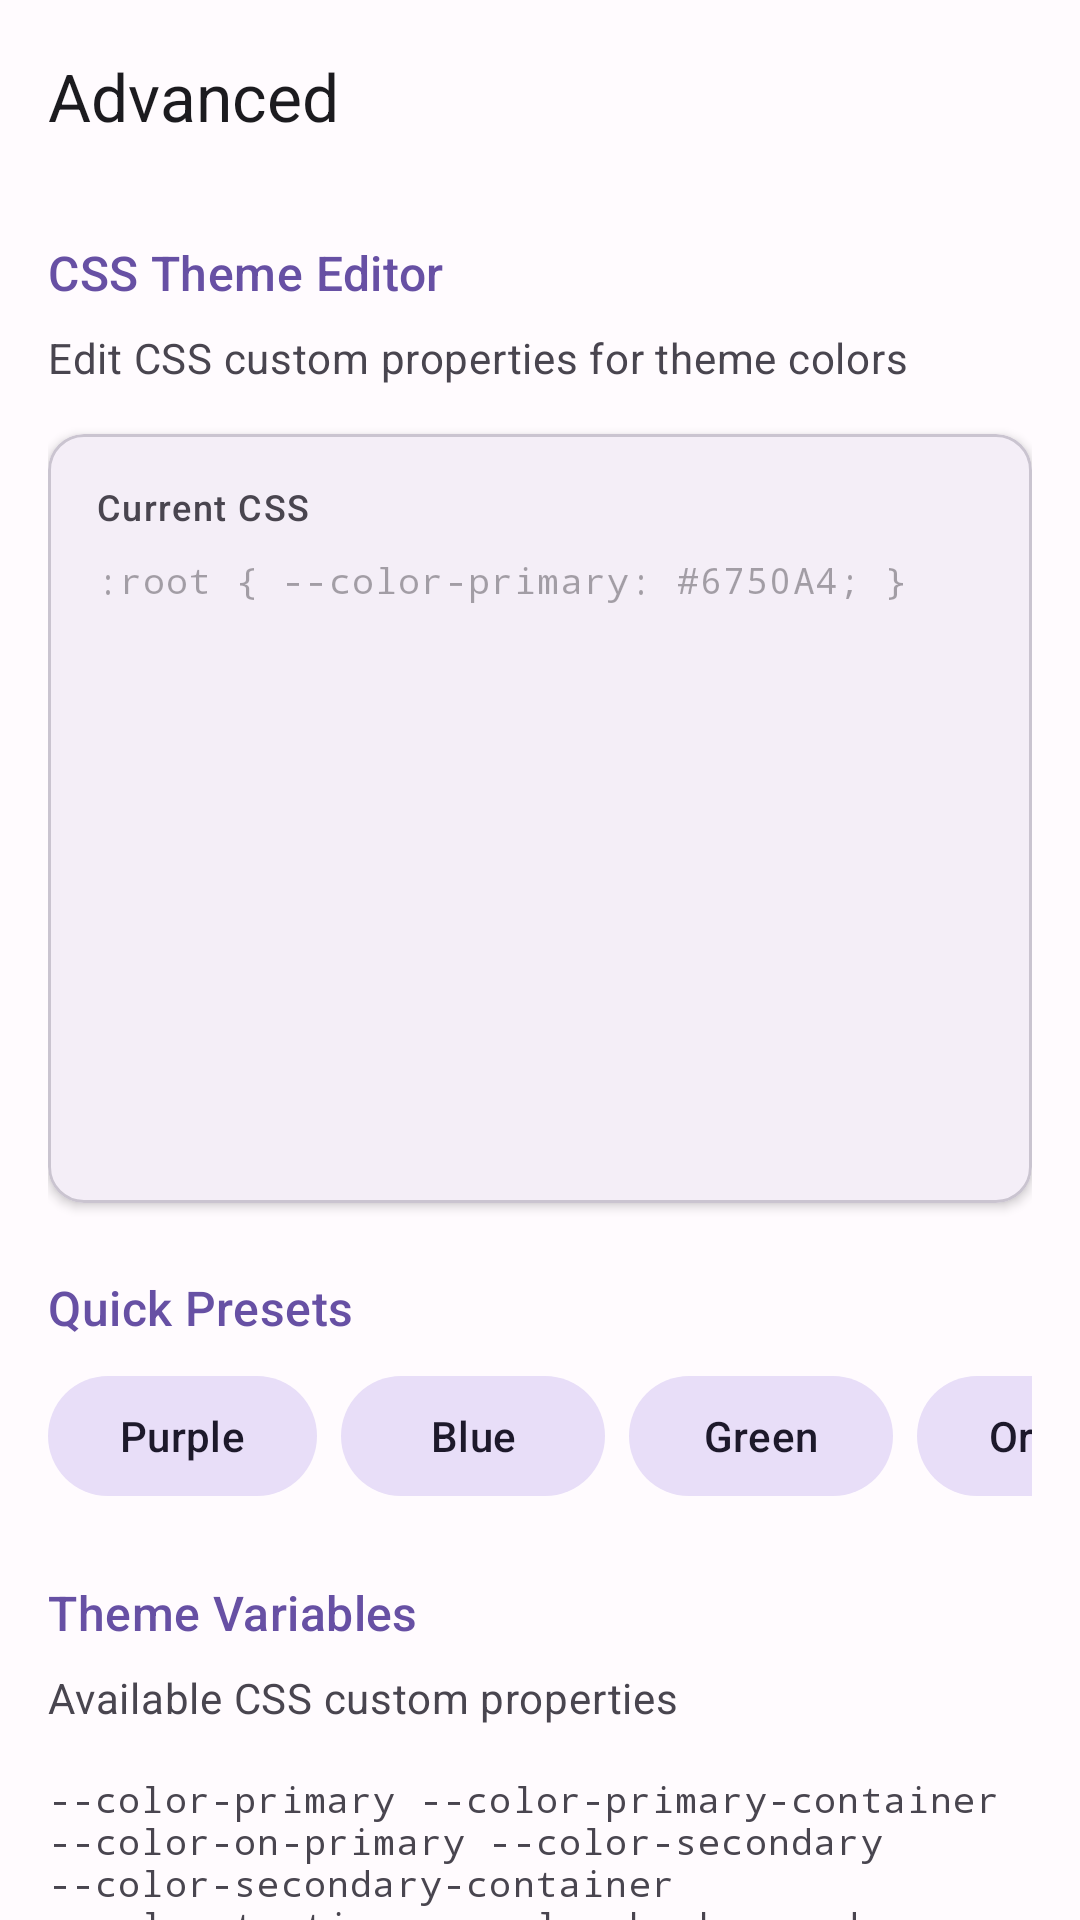

Here is an Android app screen rendered from its layout file. Give the layout XML and the strings, colors and styles it references.
<!-- AndroidManifest.xml: activity theme Theme.LibreLibraria -->
<!-- res/layout/activity_advanced_settings.xml -->
<?xml version="1.0" encoding="utf-8"?>
<androidx.coordinatorlayout.widget.CoordinatorLayout xmlns:android="http://schemas.android.com/apk/res/android"
    xmlns:app="http://schemas.android.com/apk/res-auto"
    xmlns:tools="http://schemas.android.com/tools"
    android:layout_width="match_parent"
    android:layout_height="match_parent"
    android:background="?attr/colorSurface"
    tools:context=".ui.activities.AdvancedSettingsActivity">

    <com.google.android.material.appbar.AppBarLayout
        android:layout_width="match_parent"
        android:layout_height="wrap_content"
        android:background="?attr/colorSurface"
        app:elevation="0dp">

        <com.google.android.material.appbar.MaterialToolbar
            android:id="@+id/toolbar"
            android:layout_width="match_parent"
            android:layout_height="?attr/actionBarSize"
            app:navigationIcon="@drawable/ic_back"
            app:title="@string/advanced_settings"
            app:titleTextColor="?attr/colorOnSurface" />

    </com.google.android.material.appbar.AppBarLayout>

    <androidx.core.widget.NestedScrollView
        android:layout_width="match_parent"
        android:layout_height="match_parent"
        app:layout_behavior="@string/appbar_scrolling_view_behavior">

        <LinearLayout
            android:layout_width="match_parent"
            android:layout_height="wrap_content"
            android:orientation="vertical"
            android:padding="16dp">

            <TextView
                android:layout_width="wrap_content"
                android:layout_height="wrap_content"
                android:text="@string/advanced_css_theme"
                android:textAppearance="?attr/textAppearanceTitleMedium"
                android:textColor="?attr/colorPrimary" />

            <TextView
                android:layout_width="wrap_content"
                android:layout_height="wrap_content"
                android:layout_marginTop="8dp"
                android:text="@string/css_theme_description"
                android:textAppearance="?attr/textAppearanceBodyMedium"
                android:textColor="?attr/colorOnSurfaceVariant" />

            <com.google.android.material.card.MaterialCardView
                android:layout_width="match_parent"
                android:layout_height="wrap_content"
                android:layout_marginTop="16dp"
                app:cardCornerRadius="12dp"
                app:cardElevation="2dp">

                <LinearLayout
                    android:layout_width="match_parent"
                    android:layout_height="wrap_content"
                    android:orientation="vertical"
                    android:padding="16dp">

                    <TextView
                        android:layout_width="wrap_content"
                        android:layout_height="wrap_content"
                        android:text="@string/current_css"
                        android:textAppearance="?attr/textAppearanceLabelMedium"
                        android:textColor="?attr/colorOnSurfaceVariant" />

                    <EditText
                        android:id="@+id/et_css"
                        android:layout_width="match_parent"
                        android:layout_height="wrap_content"
                        android:layout_marginTop="8dp"
                        android:background="@null"
                        android:fontFamily="monospace"
                        android:gravity="top|start"
                        android:hint=":root { --color-primary: #6750A4; }"
                        android:inputType="textMultiLine"
                        android:minHeight="200dp"
                        android:textAppearance="?attr/textAppearanceBodySmall" />

                </LinearLayout>

            </com.google.android.material.card.MaterialCardView>

            <TextView
                android:layout_width="wrap_content"
                android:layout_height="wrap_content"
                android:layout_marginTop="24dp"
                android:text="@string/quick_presets"
                android:textAppearance="?attr/textAppearanceTitleMedium"
                android:textColor="?attr/colorPrimary" />

            <HorizontalScrollView
                android:layout_width="match_parent"
                android:layout_height="wrap_content"
                android:layout_marginTop="8dp"
                android:scrollbars="none">

                <LinearLayout
                    android:layout_width="wrap_content"
                    android:layout_height="wrap_content"
                    android:orientation="horizontal">

                    <com.google.android.material.button.MaterialButton
                        android:id="@+id/btn_preset_purple"
                        android:layout_width="wrap_content"
                        android:layout_height="wrap_content"
                        android:layout_marginEnd="8dp"
                        android:text="Purple"
                        style="@style/Widget.Material3.Button.TonalButton" />

                    <com.google.android.material.button.MaterialButton
                        android:id="@+id/btn_preset_blue"
                        android:layout_width="wrap_content"
                        android:layout_height="wrap_content"
                        android:layout_marginEnd="8dp"
                        android:text="Blue"
                        style="@style/Widget.Material3.Button.TonalButton" />

                    <com.google.android.material.button.MaterialButton
                        android:id="@+id/btn_preset_green"
                        android:layout_width="wrap_content"
                        android:layout_height="wrap_content"
                        android:layout_marginEnd="8dp"
                        android:text="Green"
                        style="@style/Widget.Material3.Button.TonalButton" />

                    <com.google.android.material.button.MaterialButton
                        android:id="@+id/btn_preset_orange"
                        android:layout_width="wrap_content"
                        android:layout_height="wrap_content"
                        android:layout_marginEnd="8dp"
                        android:text="Orange"
                        style="@style/Widget.Material3.Button.TonalButton" />

                    <com.google.android.material.button.MaterialButton
                        android:id="@+id/btn_preset_pink"
                        android:layout_width="wrap_content"
                        android:layout_height="wrap_content"
                        android:text="Pink"
                        style="@style/Widget.Material3.Button.TonalButton" />

                </LinearLayout>

            </HorizontalScrollView>

            <TextView
                android:layout_width="wrap_content"
                android:layout_height="wrap_content"
                android:layout_marginTop="24dp"
                android:text="@string/theme_variables"
                android:textAppearance="?attr/textAppearanceTitleMedium"
                android:textColor="?attr/colorPrimary" />

            <TextView
                android:layout_width="wrap_content"
                android:layout_height="wrap_content"
                android:layout_marginTop="8dp"
                android:text="@string/theme_variables_description"
                android:textAppearance="?attr/textAppearanceBodyMedium"
                android:textColor="?attr/colorOnSurfaceVariant" />

            <TextView
                android:layout_width="match_parent"
                android:layout_height="wrap_content"
                android:layout_marginTop="16dp"
                android:fontFamily="monospace"
                android:text="@string/css_variables_list"
                android:textAppearance="?attr/textAppearanceBodySmall"
                android:textColor="?attr/colorOnSurfaceVariant" />

            <com.google.android.material.button.MaterialButton
                android:id="@+id/btn_save_css"
                android:layout_width="match_parent"
                android:layout_height="wrap_content"
                android:layout_marginTop="24dp"
                android:text="@string/save_css" />

            <com.google.android.material.button.MaterialButton
                android:id="@+id/btn_export_css"
                android:layout_width="match_parent"
                android:layout_height="wrap_content"
                android:layout_marginTop="8dp"
                android:text="@string/export_css"
                style="@style/Widget.Material3.Button.OutlinedButton" />

        </LinearLayout>

    </androidx.core.widget.NestedScrollView>

</androidx.coordinatorlayout.widget.CoordinatorLayout>
<!-- resources referenced by this layout -->
<resources>
  <string name="advanced_css_theme">CSS Theme Editor</string>
  <string name="advanced_settings">Advanced</string>
  <string name="css_theme_description">Edit CSS custom properties for theme colors</string>
  <string name="css_variables_list">--color-primary
  --color-primary-container
  --color-on-primary
  --color-secondary
  --color-secondary-container
  --color-tertiary
  --color-background
  --color-surface
  --color-surface-variant
  --color-on-surface
  --color-on-surface-variant
  --color-error
  --color-outline</string>
  <string name="current_css">Current CSS</string>
  <string name="export_css">Export to CSS File</string>
  <string name="quick_presets">Quick Presets</string>
  <string name="save_css">Save CSS Theme</string>
  <string name="theme_variables">Theme Variables</string>
  <string name="theme_variables_description">Available CSS custom properties</string>
  <color name="md_theme_primary">#6750A4</color>
  <color name="md_theme_onPrimary">#FFFFFF</color>
  <color name="md_theme_primaryContainer">#EADDFF</color>
  <color name="md_theme_onPrimaryContainer">#21005D</color>
  <color name="md_theme_secondary">#625B71</color>
  <color name="md_theme_onSecondary">#FFFFFF</color>
  <color name="md_theme_secondaryContainer">#E8DEF8</color>
  <color name="md_theme_onSecondaryContainer">#1D192B</color>
  <color name="md_theme_tertiary">#7D5260</color>
  <color name="md_theme_onTertiary">#FFFFFF</color>
  <color name="md_theme_tertiaryContainer">#FFD8E4</color>
  <color name="md_theme_onTertiaryContainer">#31111D</color>
  <color name="md_theme_error">#B3261E</color>
  <color name="md_theme_onError">#FFFFFF</color>
  <color name="md_theme_errorContainer">#F9DEDC</color>
  <color name="md_theme_onErrorContainer">#410E0B</color>
  <color name="md_theme_background">#FFFBFE</color>
  <color name="md_theme_onBackground">#1C1B1F</color>
  <color name="md_theme_surface">#FFFBFE</color>
  <color name="md_theme_onSurface">#1C1B1F</color>
  <color name="md_theme_surfaceVariant">#E7E0EC</color>
  <color name="md_theme_onSurfaceVariant">#49454F</color>
  <color name="md_theme_outline">#79747E</color>
  <color name="md_theme_outlineVariant">#CAC4D0</color>
  <style name="ShapeAppearance.LibreLibraria.SmallComponent" parent="ShapeAppearance.Material3.SmallComponent">
          <item name="cornerFamily">rounded</item>
          <item name="cornerSize">8dp</item>
      </style>
  <style name="ShapeAppearance.LibreLibraria.MediumComponent" parent="ShapeAppearance.Material3.MediumComponent">
          <item name="cornerFamily">rounded</item>
          <item name="cornerSize">12dp</item>
      </style>
  <style name="ShapeAppearance.LibreLibraria.LargeComponent" parent="ShapeAppearance.Material3.LargeComponent">
          <item name="cornerFamily">rounded</item>
          <item name="cornerSize">16dp</item>
      </style>
</resources>
